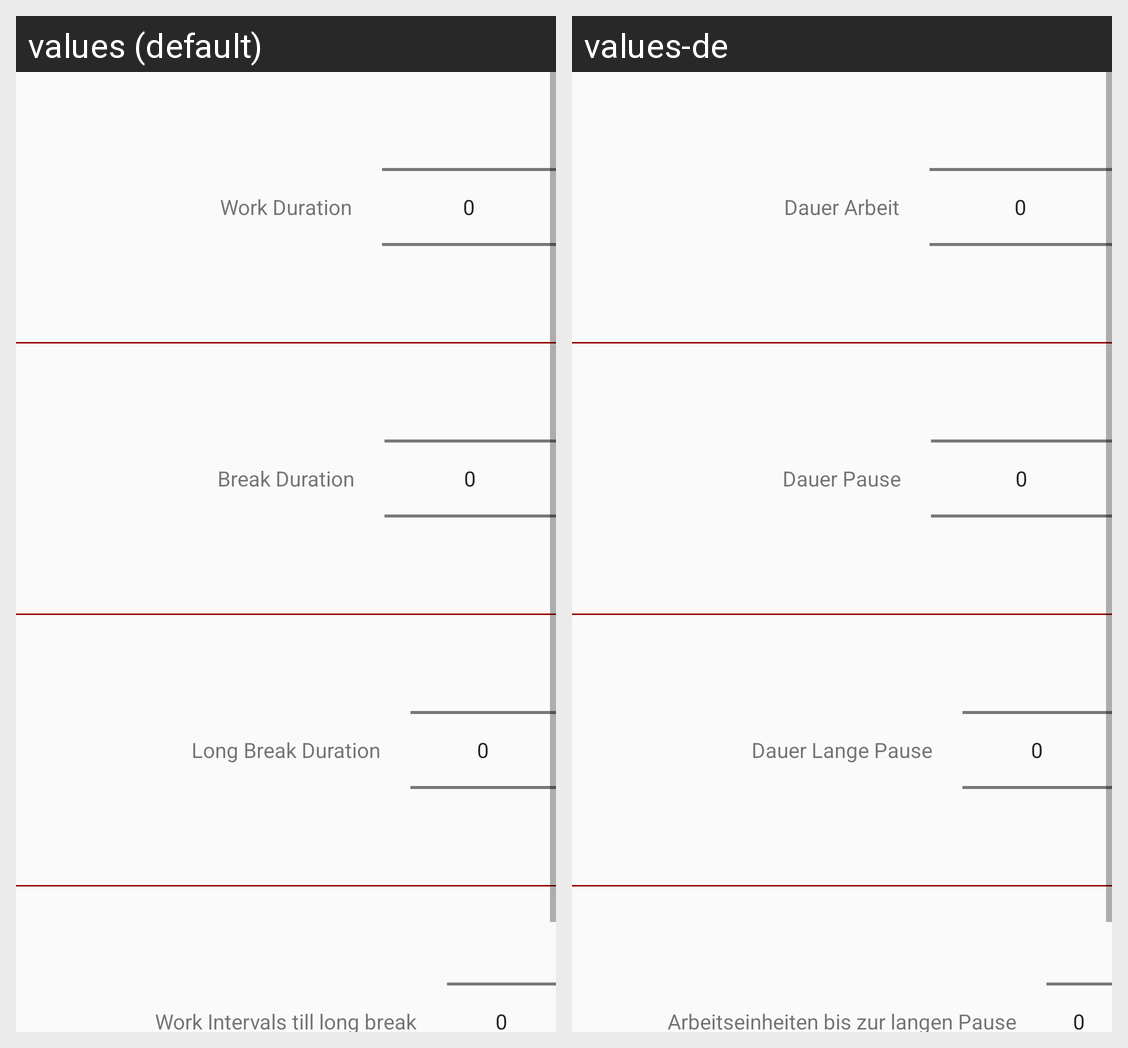

The Android screen above is rendered under two locales of the same app. Produce the string resources it draws, with the default and per-locale values.
Android screen res/layout/dialog_settings.xml rendered under 2 locales, left to right: values (default), values-de. Device: Nexus 5 (rendered at 1080×1920; each locale shown at half size, 540×960, under a caption strip naming it); theme AppTheme.
Strings drawn on this screen, with the default value and each locale's value (text and hints the layout hard-codes, and strings that could not be matched under every locale, appear in the picture but are not listed):

time_work
  values: Work Duration
  values-de: Dauer Arbeit

time_break
  values: Break Duration
  values-de: Dauer Pause

time_break_long
  values: Long Break Duration
  values-de: Dauer Lange Pause

counter_work
  values: Work Intervals till long break
  values-de: Arbeitseinheiten bis zur langen Pause
